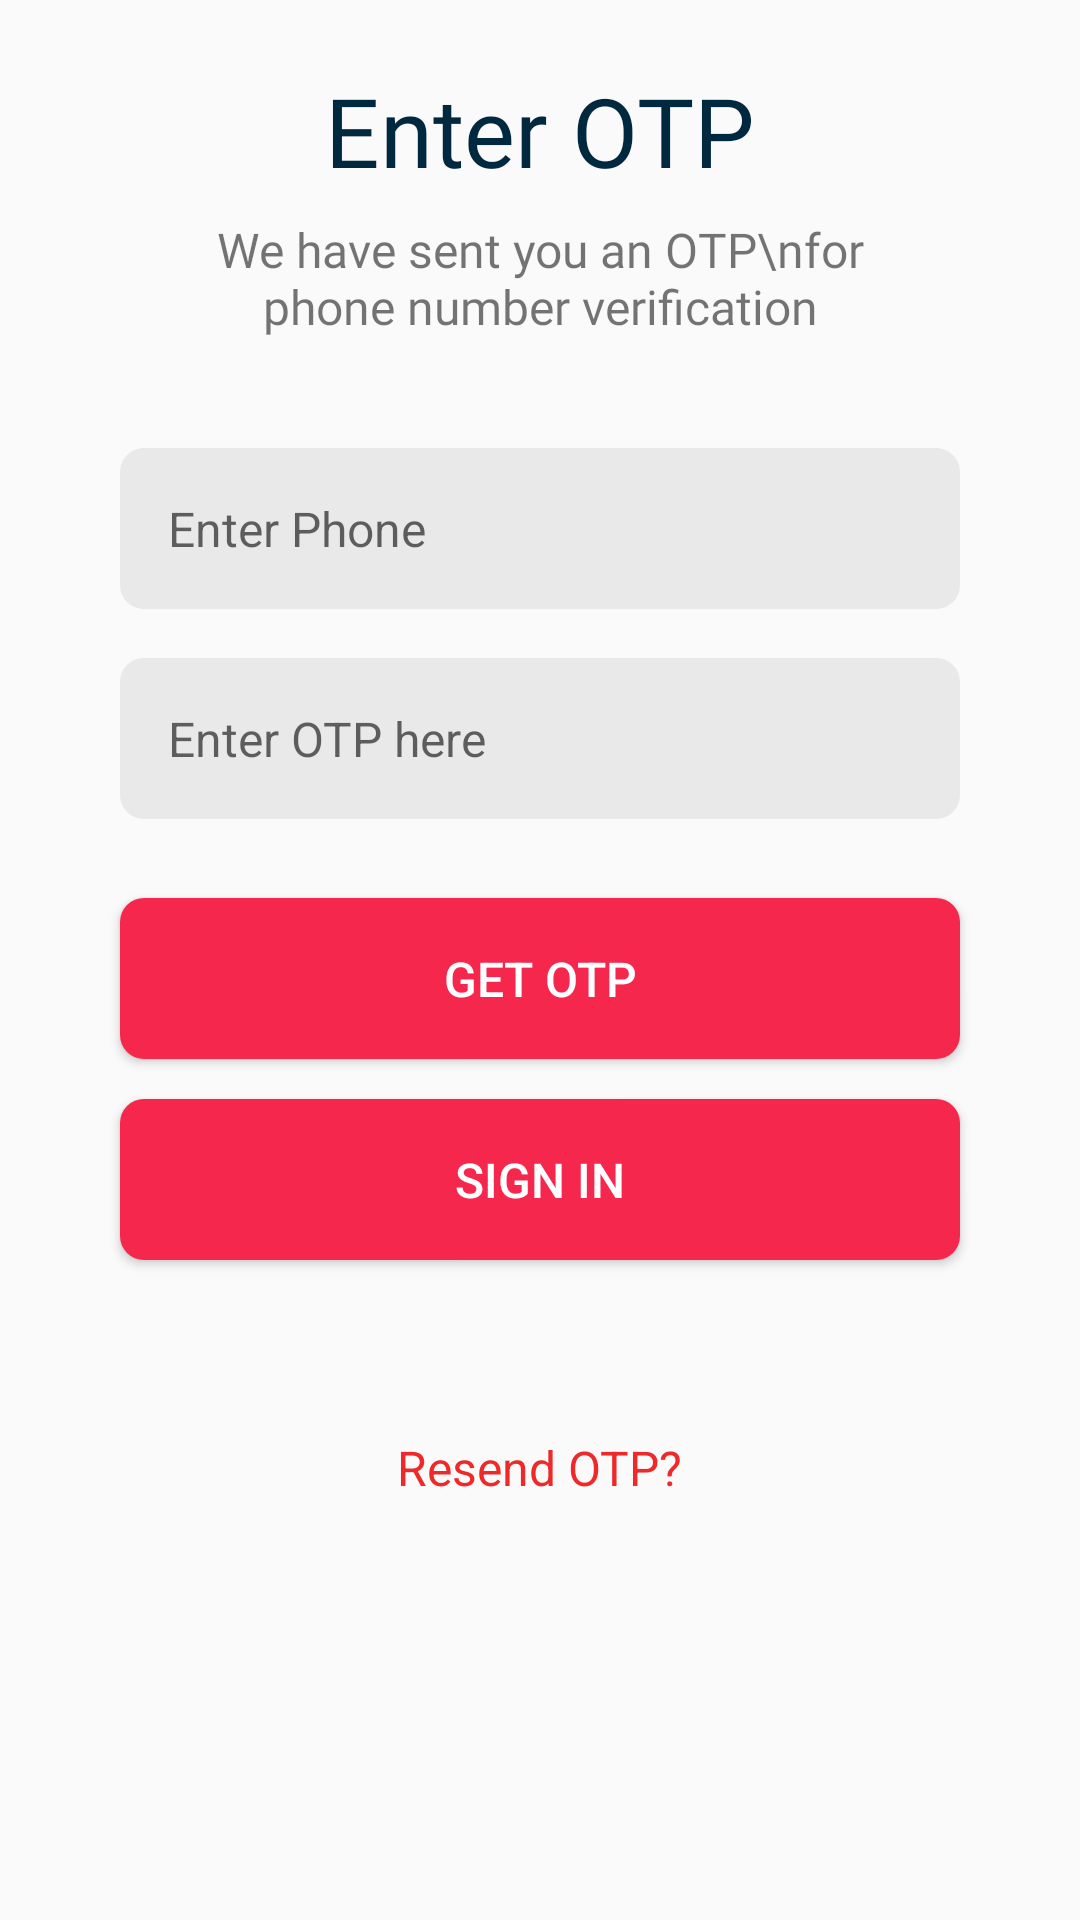

Android layout source for this screen:
<!-- AndroidManifest.xml: application theme CustomTheme -->
<!-- res/layout/activity_otp_login.xml -->
<?xml version="1.0" encoding="utf-8"?>
<RelativeLayout xmlns:android="http://schemas.android.com/apk/res/android"
    xmlns:app="http://schemas.android.com/apk/res-auto"
    xmlns:tools="http://schemas.android.com/tools"
    android:layout_width="match_parent"
    android:layout_height="match_parent"
    tools:context=".layout.loginLayouts.OtpActivityLogin">

    <TextView
        android:id="@+id/imageView"
        android:layout_width="wrap_content"
        android:layout_height="wrap_content"
        android:layout_alignBottom="@id/description"
        android:layout_centerHorizontal="true"
        android:layout_marginBottom="48dp"
        android:fontFamily="@font/montserrat_bold"
        android:text="Enter OTP"
        android:textColor="#00283E"
        android:textSize="32dp" />

    <TextView
        android:id="@+id/description"
        android:layout_width="wrap_content"
        android:layout_height="wrap_content"
        android:layout_alignBottom="@id/otp2"
        android:layout_centerHorizontal="true"
        android:layout_marginHorizontal="50dp"
        android:layout_marginBottom="90dp"
        android:fontFamily="@font/montserrat"
        android:text="We have sent you an OTP\nfor phone number verification"
        android:textAlignment="center"
        android:textSize="16dp" />


    <EditText
        android:id="@+id/otp2"
        android:layout_width="match_parent"
        android:layout_height="wrap_content"
        android:layout_alignBottom="@id/otpButton"
        android:layout_marginHorizontal="40dp"
        android:layout_marginBottom="150dp"
        android:background="@drawable/round_border"
        android:ems="10"
        android:hint="Enter Phone"
        android:inputType="phone"
        android:padding="16dp"
        android:textSize="16dp" />

    <Button
        android:id="@+id/otpButton"
        android:layout_width="match_parent"
        android:layout_height="wrap_content"
        android:layout_alignBottom="@+id/resend"
        android:layout_centerHorizontal="true"
        android:layout_marginHorizontal="40dp"
        android:layout_marginBottom="147dp"
        android:background="@drawable/otpbuttonbackground"
        android:padding="16dp"
        android:text="get otp"
        android:textColor="@android:color/white"
        android:textSize="16dp" />
    <EditText
        android:id="@+id/enterOtp"
        android:layout_width="match_parent"
        android:layout_height="wrap_content"
        android:layout_alignBottom="@id/otpButton"
        android:layout_marginHorizontal="40dp"
        android:layout_marginBottom="80dp"
        android:background="@drawable/round_border"
        android:ems="10"
        android:hint="Enter OTP here"
        android:inputType="phone"
        android:padding="16dp"
        android:textSize="16dp" />

    <Button
        android:id="@+id/signInButton"
        android:layout_width="match_parent"
        android:layout_height="wrap_content"
        android:layout_alignBottom="@+id/resend"
        android:layout_centerHorizontal="true"
        android:layout_marginHorizontal="40dp"
        android:layout_marginBottom="80dp"
        android:background="@drawable/otpbuttonbackground"
        android:padding="16dp"
        android:text="Sign in"
        android:textColor="@android:color/white"
        android:textSize="16dp" />

    <TextView
        android:id="@+id/resend"
        android:layout_width="wrap_content"
        android:layout_height="wrap_content"
        android:text="Resend OTP?"
        android:textColor="#ED2929"
        android:textSize="16dp"
        android:layout_alignParentBottom="true"
        android:layout_marginBottom="140dp"
        android:layout_centerHorizontal="true"/>

</RelativeLayout>
<!-- resources referenced by this layout -->
<resources>
  <!-- drawable otpbuttonbackground (drawable) -->
  <?xml version="1.0" encoding="utf-8"?>
  <selector xmlns:android="http://schemas.android.com/apk/res/android">
  
      <item android:state_enabled="false">
          <shape>
              <solid android:color="#818181"/>
              <corners android:radius="8dp"/>
          </shape>
      </item>
  
      <item>
          <shape>
              <solid android:color="@color/colorbottomnav"/>
              <corners android:radius="8dp"/>
          </shape>
      </item>
  </selector>
  <!-- drawable round_border (drawable) -->
  <?xml version="1.0" encoding="utf-8"?>
  <selector xmlns:android="http://schemas.android.com/apk/res/android">
      <item>
          <shape>
              <solid
                  android:color="@color/lightgray"/>
              <corners android:radius="8dp"/>
          </shape>
  
      </item>
  </selector>
  <style name="CustomTheme" parent="Theme.AppCompat.Light.NoActionBar">
          
          <item name="colorPrimary">@color/colorgreen</item>
          <item name="colorPrimaryDark">@color/colorgreen</item>
          <item name="colorAccent">@color/colorAccent</item>
          <item name="android:statusBarColor">@android:color/transparent</item>
          <item name="android:windowTranslucentStatus">true</item>
          <item name="android:windowActivityTransitions">true</item>
          <item name="android:windowContentTransitions">true</item>
      </style>
  <color name="colorbottomnav">#F6274D</color>
  <color name="lightgray">#EAE9E9</color>
  <color name="colorgreen">#C6F46F</color>
  <color name="colorAccent">#03DAC5</color>
</resources>
